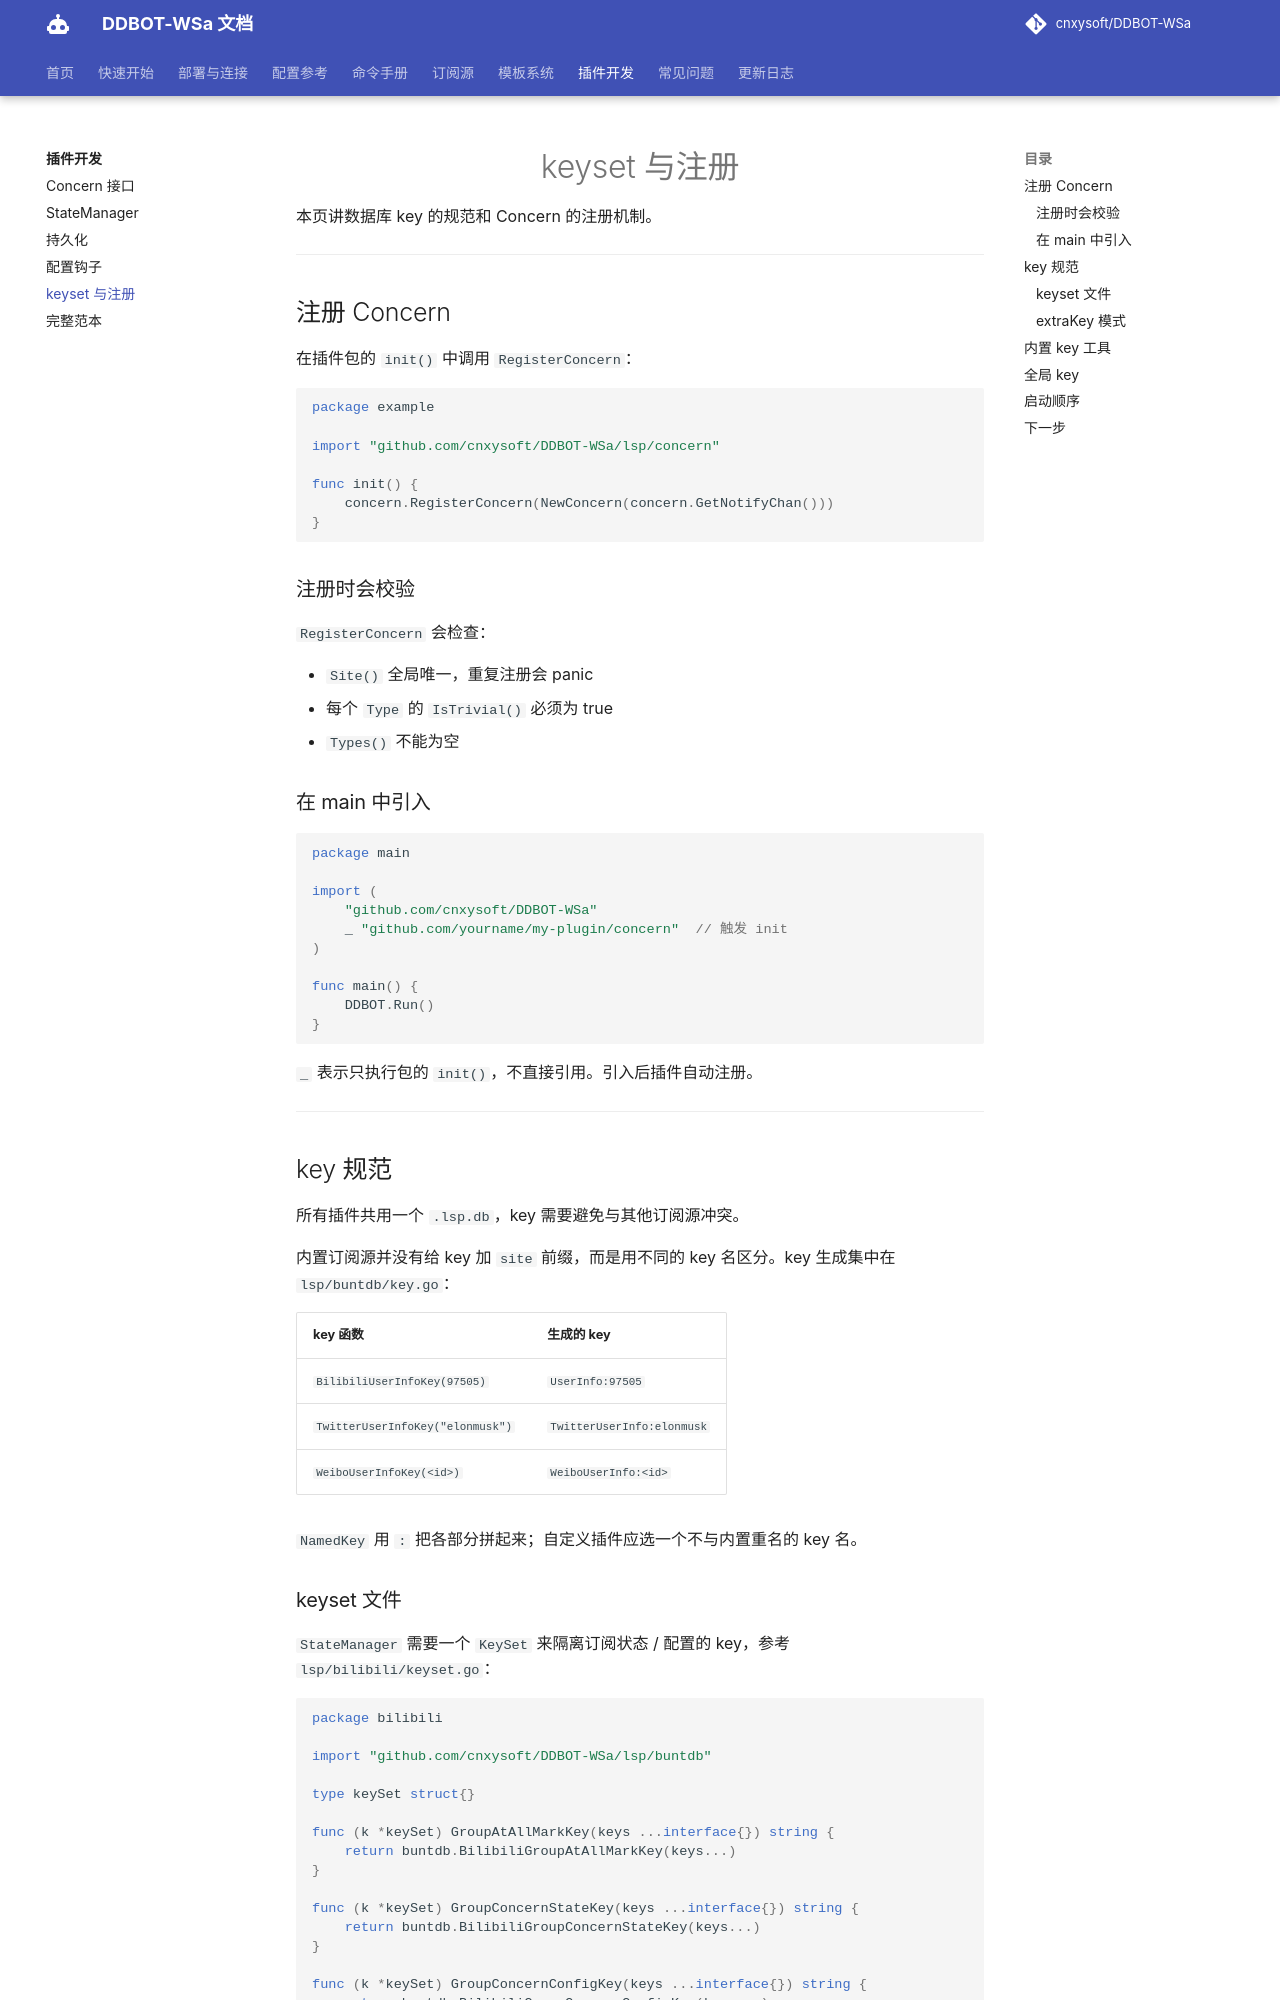

repository: kizunerwe/DDBOT-WSa-docs · page: plugin/keyset-register/index.html · generator: mkdocs

# keyset 与注册

本页讲数据库 key 的规范和 Concern 的注册机制。

---

## 注册 Concern

在插件包的 `init()` 中调用 `RegisterConcern`：

```go
package example

import "github.com/cnxysoft/DDBOT-WSa/lsp/concern"

func init() {
    concern.RegisterConcern(NewConcern(concern.GetNotifyChan()))
}
```

### 注册时会校验

`RegisterConcern` 会检查：

- `Site()` 全局唯一，重复注册会 panic
- 每个 `Type` 的 `IsTrivial()` 必须为 true
- `Types()` 不能为空

### 在 main 中引入

```go
package main

import (
    "github.com/cnxysoft/DDBOT-WSa"
    _ "github.com/yourname/my-plugin/concern"  // 触发 init
)

func main() {
    DDBOT.Run()
}
```

`_` 表示只执行包的 `init()`，不直接引用。引入后插件自动注册。

---

## key 规范

所有插件共用一个 `.lsp.db`，key 需要避免与其他订阅源冲突。

内置订阅源并没有给 key 加 `site` 前缀，而是用不同的 key 名区分。key 生成集中在 `lsp/buntdb/key.go`：

| key 函数 | 生成的 key |
|-----|------|
| `BilibiliUserInfoKey(97505)` | `UserInfo:97505` |
| `TwitterUserInfoKey("elonmusk")` | `TwitterUserInfo:elonmusk` |
| `WeiboUserInfoKey(<id>)` | `WeiboUserInfo:<id>` |

`NamedKey` 用 `:` 把各部分拼起来；自定义插件应选一个不与内置重名的 key 名。
